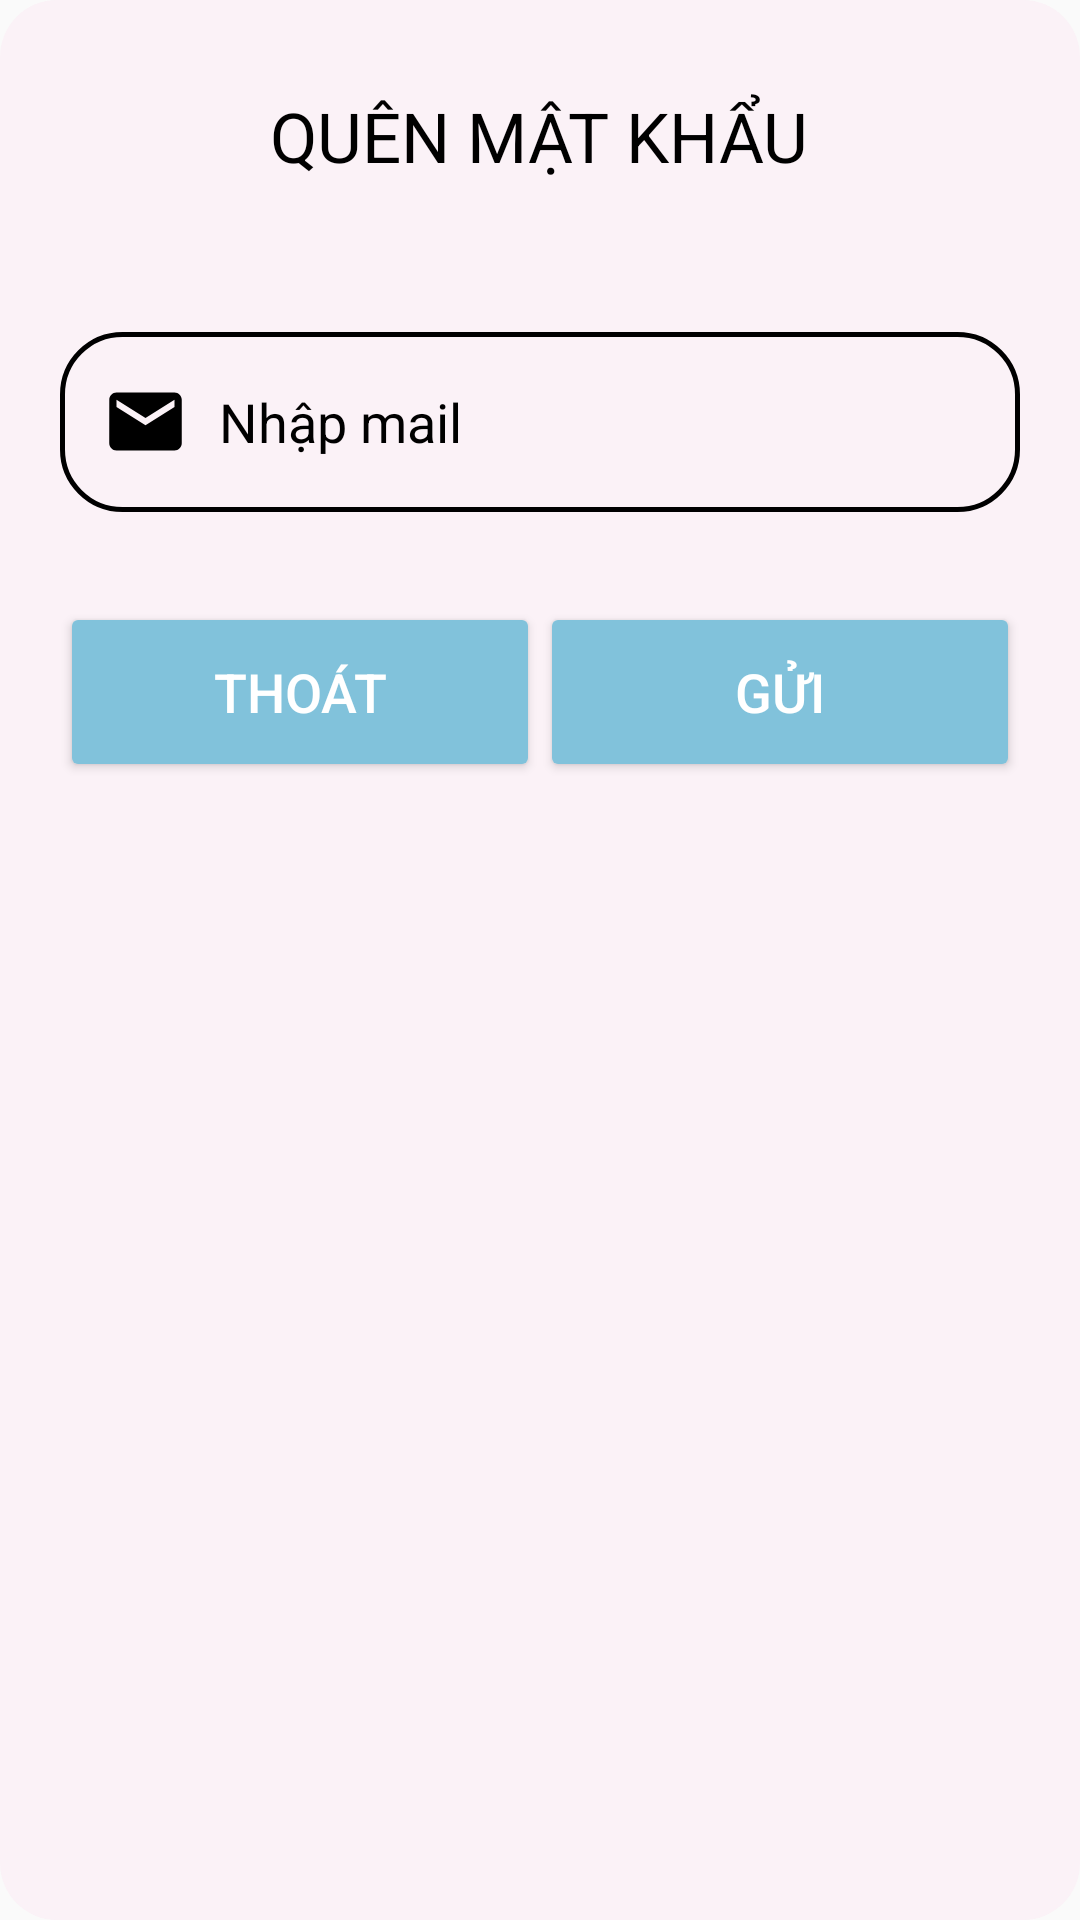

Produce the Android XML layout that renders to this screen, including the resource entries it uses.
<!-- AndroidManifest.xml: application theme Theme.AppCompat.DayNight.NoActionBar -->
<!-- res/layout/dialog_quenpass.xml -->
<?xml version="1.0" encoding="utf-8"?>
<androidx.constraintlayout.widget.ConstraintLayout xmlns:android="http://schemas.android.com/apk/res/android"
    android:layout_width="match_parent"
    android:layout_height="wrap_content"
    xmlns:app="http://schemas.android.com/apk/res-auto"
    android:layout_margin="20dp"
    android:background="@drawable/ic_framedangki"
    android:padding="20dp"
    android:id="@+id/dialog_quenmk">

    <LinearLayout
        android:layout_width="match_parent"
        android:layout_height="wrap_content"
        android:layout_marginTop="10dp"
        android:layout_marginBottom="20dp"
        android:orientation="vertical"
        app:layout_constraintLeft_toLeftOf="parent"
        app:layout_constraintTop_toTopOf="parent"
        app:layout_constraintTop_toBottomOf="parent"
        app:layout_constraintRight_toRightOf="parent">

        <TextView
            android:id="@+id/textView2"
            android:layout_width="wrap_content"
            android:layout_height="wrap_content"
            android:layout_gravity="center_horizontal"
            android:text="QUÊN MẬT KHẨU"
            android:textColor="@color/black"
            android:textSize="23dp"
            android:textStyle="" />

        <EditText
            android:id="@+id/edtemailquenpass"
            android:layout_width="match_parent"
            android:layout_height="60dp"
            android:layout_marginStart="0dp"
            android:layout_marginTop="50dp"
            android:layout_marginEnd="0dp"
            android:background="@drawable/ic_frame"
            android:drawableStart="@drawable/baseline_email_24"
            android:drawablePadding="10dp"
            android:hint="Nhập mail"
            android:textColorHint="@color/black"
            android:imeOptions="actionNext"
            android:inputType="textPersonName"
            android:maxLength="50"
            android:padding="14dp" />

        <LinearLayout
            android:layout_width="match_parent"
            android:layout_height="wrap_content"
            android:layout_gravity="center_horizontal"
            android:layout_marginTop="30dp"
            android:orientation="horizontal">

            <Button
                android:id="@+id/btnthoatquenpass"
                android:layout_width="140dp"
                android:layout_height="60dp"
                android:backgroundTint="@color/xanh"
                android:text="Thoát"
                android:textColor="@color/white"
                android:textSize="18sp"
                android:layout_weight="1"
                app:layout_constraintEnd_toEndOf="parent"
                app:layout_constraintStart_toStartOf="parent" />

            <Button
                android:id="@+id/btnreset"
                android:layout_width="140dp"
                android:layout_height="60dp"
                android:backgroundTint="@color/xanh"
                android:text="gửi"
                android:layout_weight="1"
                android:textColor="@color/white"
                android:textSize="18sp"
                app:layout_constraintEnd_toEndOf="parent"
                app:layout_constraintStart_toStartOf="parent" />
        </LinearLayout>
    </LinearLayout>
</androidx.constraintlayout.widget.ConstraintLayout>
<!-- resources referenced by this layout -->
<resources>
  <color name="black">#FF000000</color>
  <color name="white">#FFFFFFFF</color>
  <color name="xanh">#81C2DB</color>
  <!-- drawable baseline_email_24 (drawable) -->
  <vector android:height="29dp" android:tint="#000000"
      android:viewportHeight="24" android:viewportWidth="24"
      android:width="29dp" xmlns:android="http://schemas.android.com/apk/res/android">
      <path android:fillColor="@android:color/white" android:pathData="M20,4L4,4c-1.1,0 -1.99,0.9 -1.99,2L2,18c0,1.1 0.9,2 2,2h16c1.1,0 2,-0.9 2,-2L22,6c0,-1.1 -0.9,-2 -2,-2zM20,8l-8,5 -8,-5L4,6l8,5 8,-5v2z"/>
  </vector>
  <!-- drawable ic_frame (drawable) -->
  <?xml version="1.0" encoding="utf-8"?>
  <shape xmlns:android="http://schemas.android.com/apk/res/android">
  
      <stroke
      android:color="@color/black"
      android:width="1.5dp"></stroke>
  
      <corners android:radius="20dp"></corners>
  </shape>
  <!-- drawable ic_framedangki (drawable) -->
  <?xml version="1.0" encoding="utf-8"?>
  <shape xmlns:android="http://schemas.android.com/apk/res/android">
      <solid android:color="#FBF2F7"/>
      <corners android:radius="19dp"/>
      <padding android:left="10dp"/>
  </shape>
</resources>
